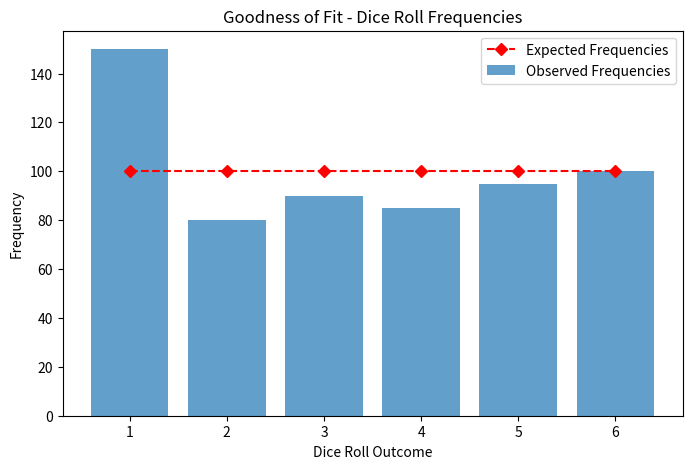
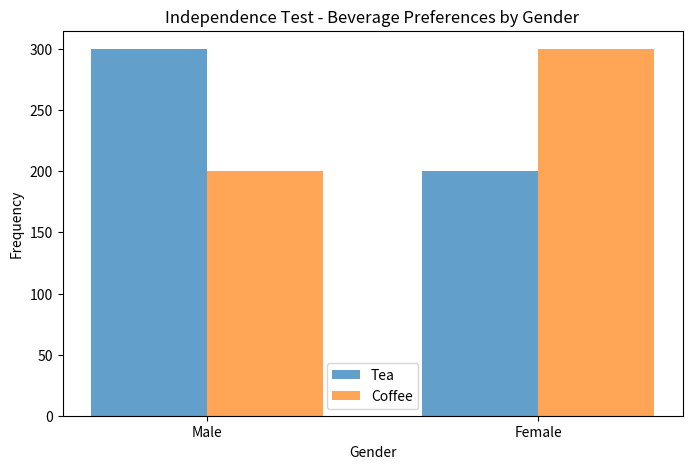
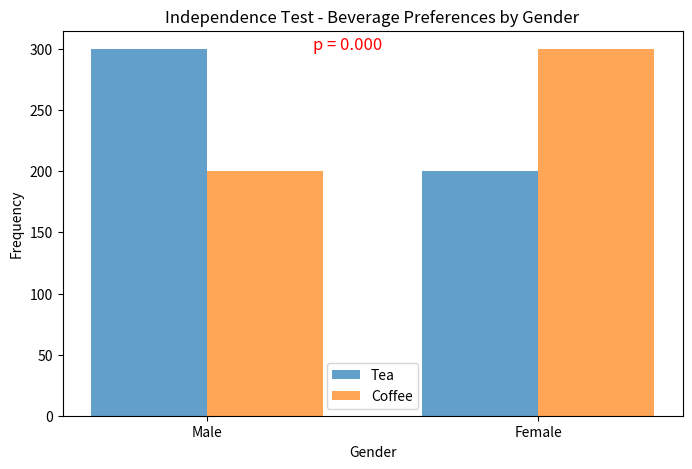
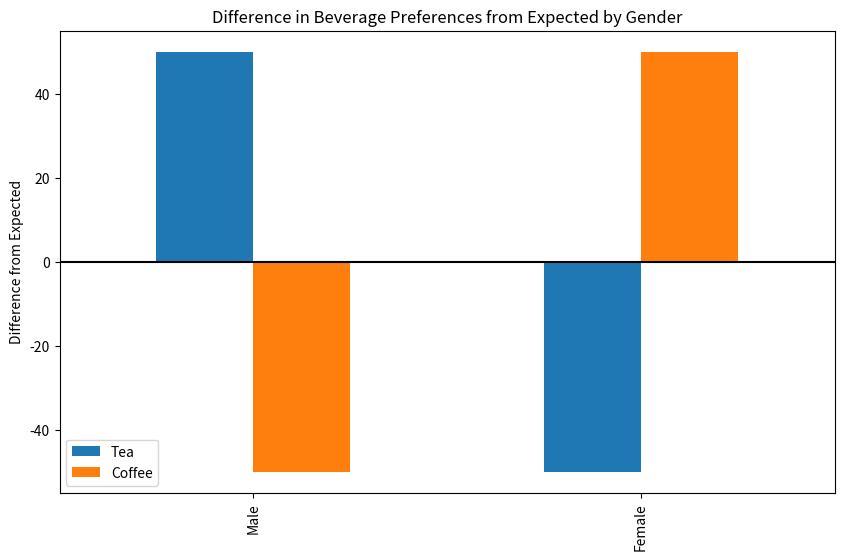
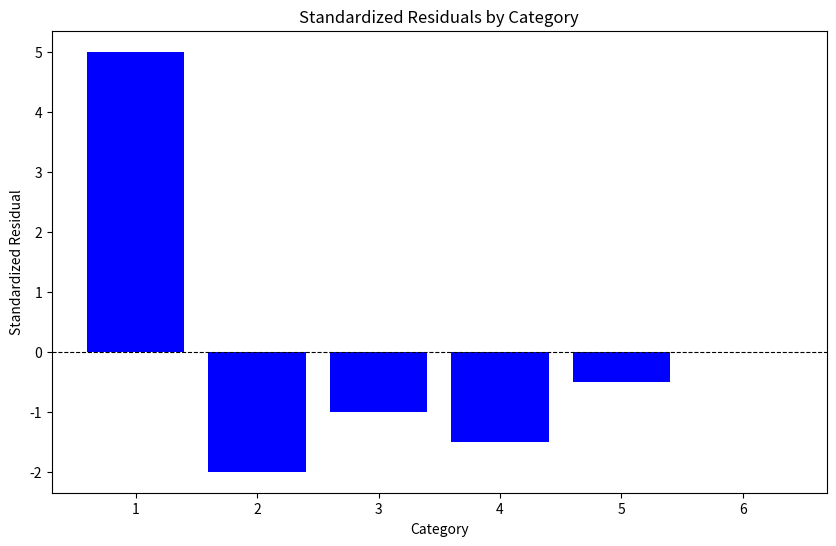
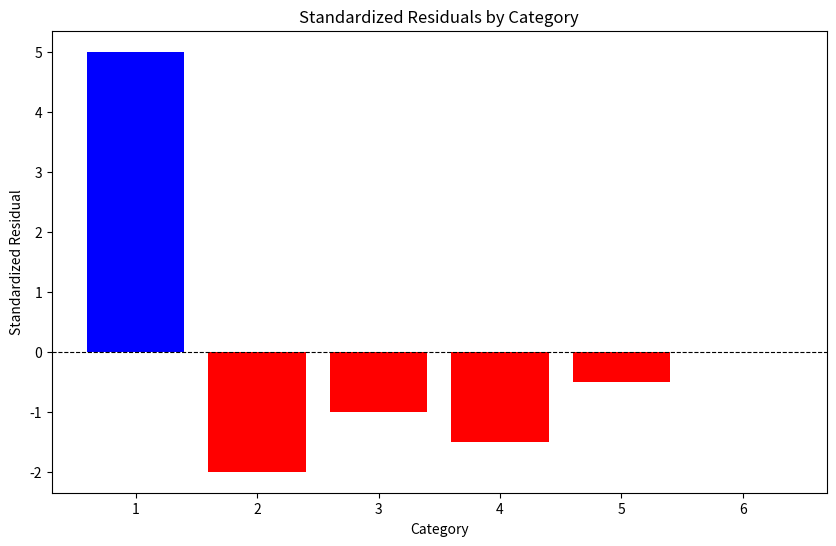
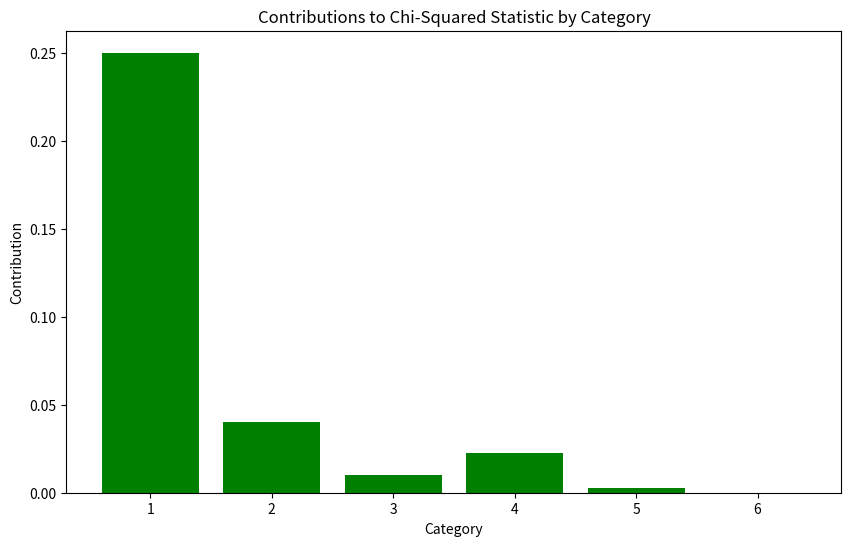

Reproduce these figures in Python, in order.
# Data #1

import pandas as pd
from scipy.stats import chisquare

# Observed frequencies from dice rolls (example data)
observed_frequencies = [10, 9, 11, 7, 13, 10]  # Sum should be 60
expected_frequencies = [10, 10, 10, 10, 10, 10]  # Fair die expectation

# Conducting the chi-squared goodness of fit test
chi_stat, p_value = chisquare(f_obs=observed_frequencies, f_exp=expected_frequencies)

print("Chi-squared statistic:", chi_stat)
print("P-value:", p_value)


# Data #2
# Observed frequencies from dice rolls (example data)
observed_frequencies = [12, 7, 15, 3, 15, 8]  # Sum should be 60
expected_frequencies = [10, 10, 10, 10, 10, 10]  # Fair die expectation

# Conducting the chi-squared goodness of fit test
chi_stat, p_value = chisquare(f_obs=observed_frequencies, f_exp=expected_frequencies)

print("Chi-squared statistic:", chi_stat)
print("P-value:", p_value)
#df=5

# Data #3 N = 600 times

import pandas as pd
from scipy.stats import chisquare

# Observed frequencies from dice rolls (example data)
observed_frequencies = [150, 80, 90, 85, 95, 100]  # Sum should be 60
expected_frequencies = [100, 100, 100, 100, 100, 100]  # Fair die expectation

# Conducting the chi-squared goodness of fit test
chi_stat, p_value = chisquare(f_obs=observed_frequencies, f_exp=expected_frequencies)

print("Chi-squared statistic:", chi_stat)
print("P-value:", p_value)


#chi2_contingency

from scipy.stats import chi2_contingency

# Sample data in a contingency table
data = {'Tea': [30, 20], 'Coffee': [20, 30]} # First row: Male, Second row: Female
df = pd.DataFrame(data, index=['Male', 'Female'])

# Conducting the chi-squared test of independence
chi_stat, p_value, dof, expected = chi2_contingency(df)

print("Chi-squared statistic:", chi_stat)
print("P-value:", p_value)
print("Degrees of Freedom:", dof)
print("Expected Frequencies:\n", expected)


from scipy.stats import chi2_contingency

# Sample data in a contingency table
data = {'Tea': [300, 200], 'Coffee': [200, 300]} # First row: Male, Second row: Female
df = pd.DataFrame(data, index=['Male', 'Female'])

# Conducting the chi-squared test of independence
chi_stat, p_value, dof, expected = chi2_contingency(df)

print("Chi-squared statistic:", chi_stat)
print("P-value:", p_value)
print("Degrees of Freedom:", dof)
print("Expected Frequencies:\n", expected)


p_value = 3.817573261251463e-10
print(f"P-value: {p_value:.12f}")
#p-value를 보기 쉽게 하는 코드

import matplotlib.pyplot as plt

# Data
categories = ['1', '2', '3', '4', '5', '6']
observed_frequencies = [150,80,90,85,95,100]
expected_frequencies = [100, 100, 100, 100, 100, 100]

# Plotting
plt.figure(figsize=(8, 5))
plt.bar(categories, observed_frequencies, alpha=0.7, label='Observed Frequencies')
plt.plot(categories, expected_frequencies, color='red', marker='D', linestyle='--', label='Expected Frequencies')
plt.xlabel('Dice Roll Outcome')
plt.ylabel('Frequency')
plt.title('Goodness of Fit - Dice Roll Frequencies')
plt.legend()
plt.show()


import numpy as np

# Data
categories = ['Male', 'Female']
tea = [300, 200]  # Frequencies for tea preference
coffee = [200, 300]  # Frequencies for coffee preference

# Plotting
bar_width = 0.35
index = np.arange(len(categories))

plt.figure(figsize=(8, 5))
plt.bar(index, tea, bar_width, alpha=0.7, label='Tea')
plt.bar(index + bar_width, coffee, bar_width, alpha=0.7, label='Coffee')
plt.xlabel('Gender')
plt.ylabel('Frequency')
plt.title('Independence Test - Beverage Preferences by Gender')
plt.xticks(index + bar_width / 2, categories)
plt.legend()
plt.show()


import numpy as np

# Data
categories = ['Male', 'Female']
tea = [300, 200]  # Frequencies for tea preference
coffee = [200, 300]  # Frequencies for coffee preference

# Plotting
bar_width = 0.35
index = np.arange(len(categories))

plt.figure(figsize=(8, 5))
plt.bar(index, tea, bar_width, alpha=0.7, label='Tea')
plt.bar(index + bar_width, coffee, bar_width, alpha=0.7, label='Coffee')
plt.xlabel('Gender')
plt.ylabel('Frequency')
plt.title('Independence Test - Beverage Preferences by Gender')
plt.xticks(index + bar_width / 2, categories)
plt.legend()

# Calculate and display the p-value
p_value = 0.0  # Replace with the actual p-value from your independence test
plt.text(0.6, max(max(tea), max(coffee)), f'p = {p_value:.3f}', ha='center', fontsize=12, color='red')
#p를 그냥 쓰고 싶을 때는 'p<0.001'로 수정

plt.show()


import matplotlib.pyplot as plt
import numpy as np

# Observed Data
categories = ['Male', 'Female']
tea_observed = [300, 200]  # Observed frequencies for tea
coffee_observed = [200, 300]  # Observed frequencies for coffee

# Expected Data (assuming no difference between genders)
total = np.sum(tea_observed + coffee_observed)
tea_expected = [total / 4, total / 4]  # Evenly distributed
coffee_expected = [total / 4, total / 4]  # Evenly distributed

# Plotting
bar_width = 0.35
index = np.arange(len(categories))

plt.figure(figsize=(10, 6))
plt.bar(index, tea_observed, bar_width, alpha=0.7, label='Tea (Observed)')
plt.bar(index, tea_expected, bar_width, alpha=0.3, color='blue', label='Tea (Expected)', hatch='//')
plt.bar(index + bar_width, coffee_observed, bar_width, alpha=0.7, label='Coffee (Observed)')
plt.bar(index + bar_width, coffee_expected, bar_width, alpha=0.3, color='orange', label='Coffee (Expected)', hatch='//')
plt.xlabel('Gender')
plt.ylabel('Frequency')
plt.title('Comparison of Observed and Expected Frequencies by Beverage and Gender')
plt.xticks(index + bar_width / 2, categories)
plt.legend()

# Calculate and display the p-value
p_value = 0.0  # Replace with the actual p-value from your independence test
y_center = np.mean(plt.ylim())  # Calculate the y-coordinate for the center of the plot's y-axis range
plt.text(0.7, y_center, f'p = {p_value:.3f}', va='center', ha='center', fontsize=12, color='red')

plt.show()


!!pip install seaborn matplotlib

import seaborn as sns
import matplotlib.pyplot as plt
import pandas as pd

# Your Data
categories = ['Male', 'Female']
tea_observed = [300, 200]  # Observed frequencies for tea
coffee_observed = [200, 300]  # Observed frequencies for coffee

# Creating DataFrame
data = pd.DataFrame({'Tea': tea_observed, 'Coffee': coffee_observed}, index=categories)

# Create a pivot table for the assoc plot
pivot_table = data.pivot_table(columns=categories)

# Create the assoc plot
sns.heatmap(pivot_table, annot=True, cmap="YlGnBu")

# Adding labels and title
plt.title('Association Plot - Beverage Preferences by Gender')
plt.ylabel('Beverage')
plt.xlabel('Gender')
plt.show()


import matplotlib.pyplot as plt
import pandas as pd
import numpy as np

# Your data
categories = ['Male', 'Female']
tea_observed = [300, 200]  # Observed frequencies for tea
coffee_observed = [200, 300]  # Observed frequencies for coffee

# Calculate the expected values assuming even distribution
total = sum(tea_observed) + sum(coffee_observed)
expected = total / (2 * len(categories))  # Evenly distributed among all categories

# Calculate differences from expected values
tea_diff = np.array(tea_observed) - expected
coffee_diff = np.array(coffee_observed) - expected

# Creating a DataFrame for plotting
data = pd.DataFrame({'Tea': tea_diff, 'Coffee': coffee_diff}, index=categories)

# Plotting
data.plot(kind='bar', figsize=(10, 6))

# Customizing the plot
plt.axhline(y=0, color='k', linestyle='-')  # Adds a horizontal line at y=0
plt.ylabel('Difference from Expected')
plt.title('Difference in Beverage Preferences from Expected by Gender')
plt.show()

#기대되는 것보다 부족하다/많다

import pandas as pd
import numpy as np

# Example Data
observed_frequencies = np.array([150, 80, 90, 85, 95, 100])
expected_frequencies = np.array([100, 100, 100, 100, 100, 100])

# Calculating Residuals
residuals = observed_frequencies - expected_frequencies

# Calculating Standardized Residuals
standardized_residuals = residuals / np.sqrt(expected_frequencies)

# Creating a DataFrame for Display
residuals_table = pd.DataFrame({
    'Category': ['1', '2', '3', '4', '5', '6'],
    'Observed': observed_frequencies,
    'Expected': expected_frequencies,
    'Residual': residuals,
    'Standardized Residual': standardized_residuals
})

print(residuals_table)


import pandas as pd
import numpy as np
import matplotlib.pyplot as plt

# Example Data
observed_frequencies = np.array([150, 80, 90, 85, 95, 100])
expected_frequencies = np.array([100, 100, 100, 100, 100, 100])

# Calculating Residuals
residuals = observed_frequencies - expected_frequencies

# Calculating Standardized Residuals
standardized_residuals = residuals / np.sqrt(expected_frequencies)

# Creating a DataFrame for Display
residuals_table = pd.DataFrame({
    'Category': ['1', '2', '3', '4', '5', '6'],
    'Standardized Residual': standardized_residuals
})

# Creating a bar plot
plt.figure(figsize=(10, 6))
plt.bar(residuals_table['Category'], residuals_table['Standardized Residual'], color='blue')
plt.xlabel('Category')
plt.ylabel('Standardized Residual')
plt.title('Standardized Residuals by Category')
plt.axhline(y=0, color='black', linestyle='--', linewidth=0.8)  # Add a horizontal line at y=0 for reference
plt.show()


import pandas as pd
import numpy as np
import matplotlib.pyplot as plt

# Example Data
observed_frequencies = np.array([150, 80, 90, 85, 95, 100])
expected_frequencies = np.array([100, 100, 100, 100, 100, 100])

# Calculating Residuals
residuals = observed_frequencies - expected_frequencies

# Calculating Standardized Residuals
standardized_residuals = residuals / np.sqrt(expected_frequencies)

# Creating a DataFrame for Display
residuals_table = pd.DataFrame({
    'Category': ['1', '2', '3', '4', '5', '6'],
    'Standardized Residual': standardized_residuals
})

# Assign colors based on the sign of the standardized residuals
colors = ['red' if x < 0 else 'blue' for x in residuals_table['Standardized Residual']]

# Creating a bar plot
plt.figure(figsize=(10, 6))
plt.bar(residuals_table['Category'], residuals_table['Standardized Residual'], color=colors)
plt.xlabel('Category')
plt.ylabel('Standardized Residual')
plt.title('Standardized Residuals by Category')
plt.axhline(y=0, color='black', linestyle='--', linewidth=0.8)  # Add a horizontal line at y=0 for reference
plt.show()


import pandas as pd
import numpy as np
import matplotlib.pyplot as plt

# Example Data
observed_frequencies = np.array([150, 80, 90, 85, 95, 100])
expected_frequencies = np.array([100, 100, 100, 100, 100, 100])

# Calculating Residuals
residuals = observed_frequencies - expected_frequencies

# Calculating Standardized Residuals
standardized_residuals = residuals / np.sqrt(expected_frequencies)

# Calculating Contributions
contributions = (standardized_residuals ** 2) / expected_frequencies

# Creating a DataFrame for Display
contributions_table = pd.DataFrame({
    'Category': ['1', '2', '3', '4', '5', '6'],
    'Contribution': contributions
})

# Creating a bar plot for contributions
plt.figure(figsize=(10, 6))
plt.bar(contributions_table['Category'], contributions_table['Contribution'], color='green')
plt.xlabel('Category')
plt.ylabel('Contribution')
plt.title('Contributions to Chi-Squared Statistic by Category')
plt.show()
